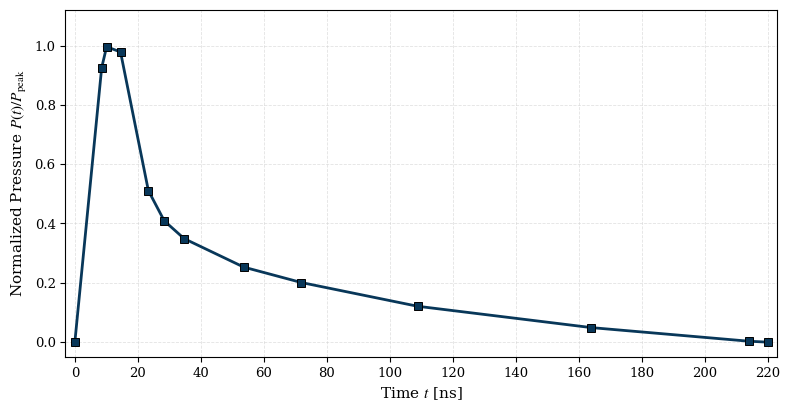

The script that saved this image:
import os
import matplotlib.pyplot as plt

# Global typography and style configuration
plt.rcParams.update(
    {
        "font.family": "serif",
        "font.serif": ["Times New Roman", "DejaVu Serif", "Liberation Serif"],
        "font.size": 10,
        "axes.labelsize": 11,
        "axes.titlesize": 11,
        "xtick.labelsize": 9.5,
        "ytick.labelsize": 9.5,
        "legend.fontsize": 8.5,
        "figure.titlesize": 12,
        "svg.fonttype": "none",
        "mathtext.fontset": "stix",
    }
)


def plot_pulse_profile(output_folder: str = ".") -> None:
    """Plots the rounded pressure pulse profile matching the custom reference formatting."""
    raw_pulse_data = [
        (0.0, 0.0),
        (8.517, 0.925),
        (10.095, 0.996),
        (14.511, 0.978),
        (23.344, 0.511),
        (28.391, 0.409),
        (34.700, 0.349),
        (53.628, 0.253),
        (71.924, 0.201),
        (108.833, 0.121),
        (164.038, 0.049),
        (214.196, 0.003),
        (220.0, 0.0),
    ]

    time_values = [pt[0] for pt in raw_pulse_data]
    pressure_values = [pt[1] for pt in raw_pulse_data]

    fig, ax = plt.subplots(figsize=(8.0, 4.2), dpi=300)

    # Reference grid
    ax.grid(True, linestyle="--", linewidth=0.6, alpha=0.6, zorder=0, color="#d0d0d0")

    # Plot profile curve
    ax.plot(
        time_values,
        pressure_values,
        color="#083759",
        linewidth=2.0,
        marker="s",
        markersize=5.5,
        markeredgecolor="black",
        markeredgewidth=0.7,
        zorder=3,
    )

    # Axis labels, limits, and tick configuration
    ax.set_xlabel(r"Time $t$ [ns]")
    ax.set_ylabel(r"Normalized Pressure $P(t)/P_{\mathrm{peak}}$")

    ax.set_xlim(-3, 223)
    ax.set_ylim(-0.05, 1.12)
    ax.set_xticks(range(0, 221, 20))
    ax.set_yticks([0.0, 0.2, 0.4, 0.6, 0.8, 1.0])

    fig.tight_layout()

    output_path = os.path.join(output_folder, "laser_pulse_profile.svg")
    fig.savefig(output_path, format="svg", bbox_inches="tight")
    # plt.show()


if __name__ == "__main__":
    plot_pulse_profile()
